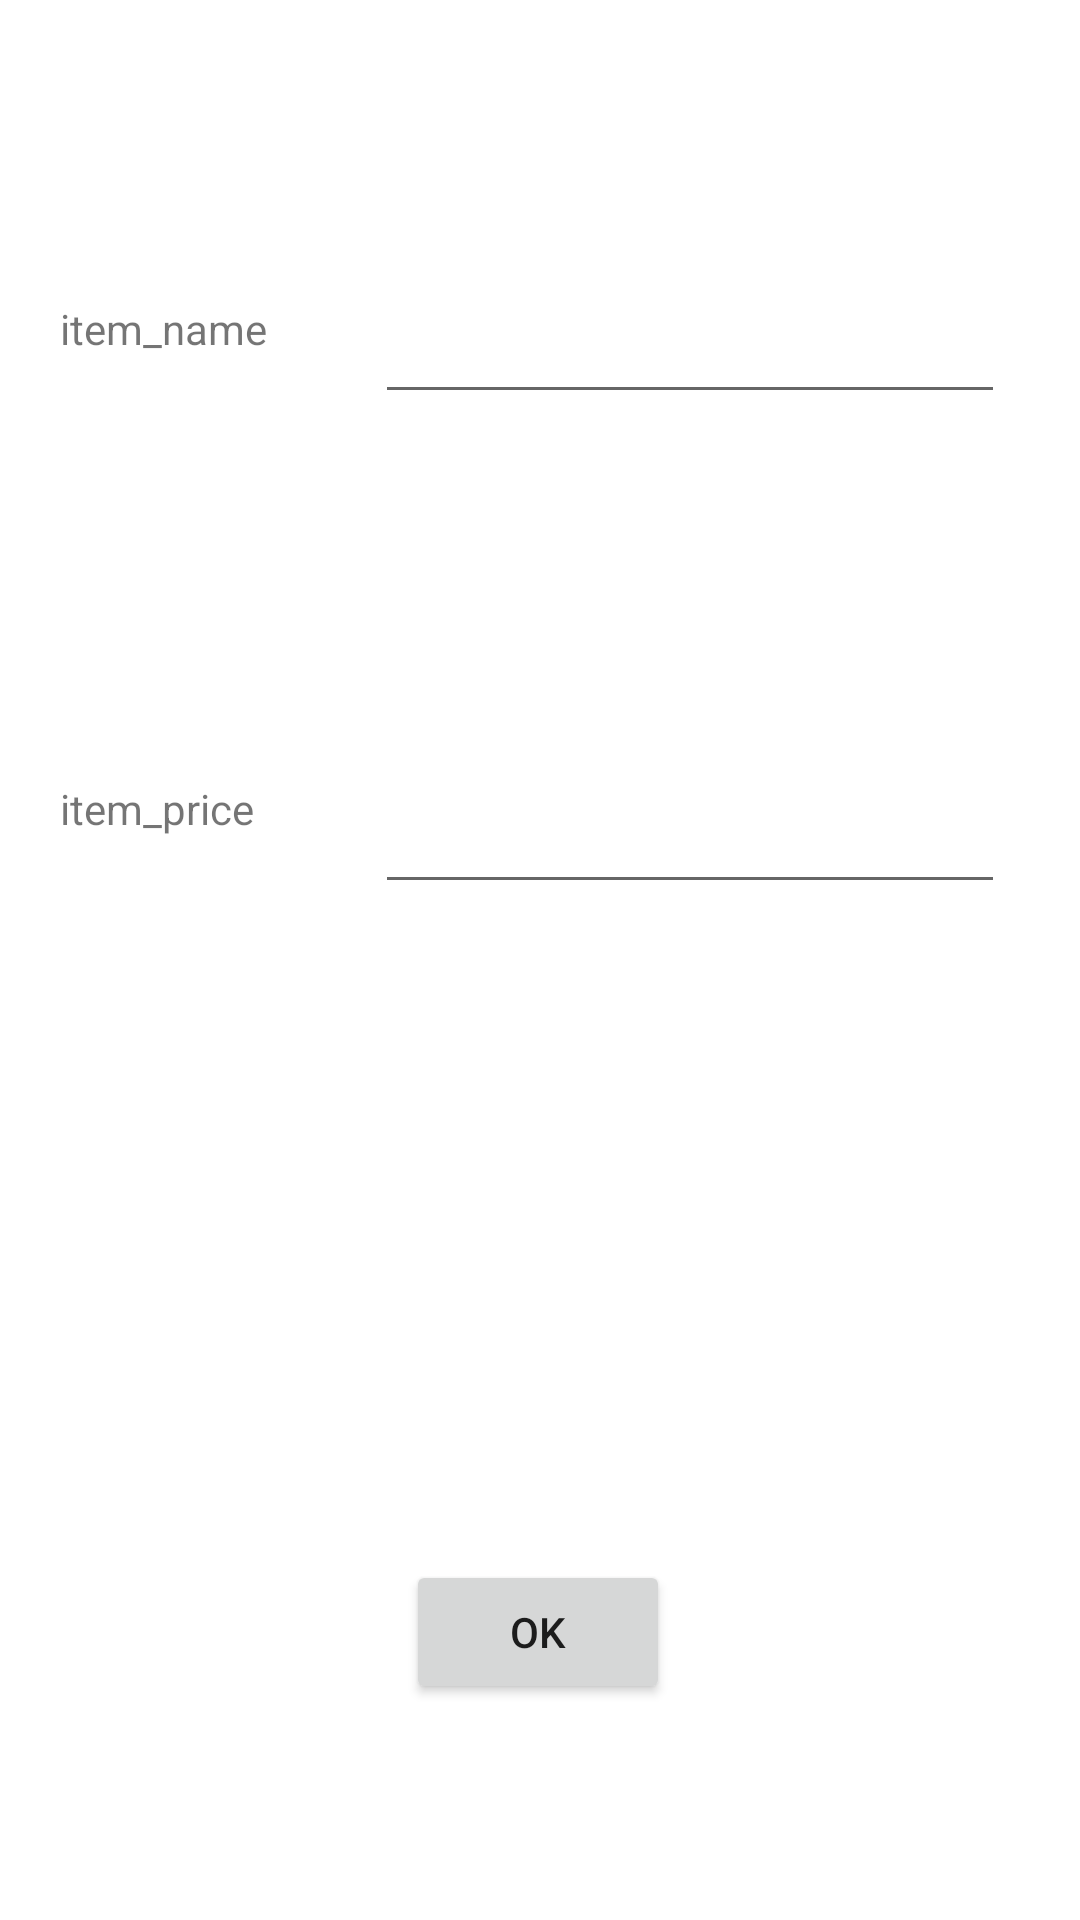

The Android layout XML behind this screen, and the referenced resources:
<!-- AndroidManifest.xml: application theme Theme.Exam -->
<!-- res/layout/activity_shop_item_details.xml -->
<?xml version="1.0" encoding="utf-8"?>
<androidx.constraintlayout.widget.ConstraintLayout xmlns:android="http://schemas.android.com/apk/res/android"
    xmlns:app="http://schemas.android.com/apk/res-auto"
    xmlns:tools="http://schemas.android.com/tools"
    android:layout_width="match_parent"
    android:layout_height="match_parent"
    tools:context=".ShopItemDetailsActivity">

    <TextView
        android:id="@+id/textview_show_item_name"
        android:layout_width="wrap_content"
        android:layout_height="wrap_content"
        android:layout_marginStart="20dp"
        android:layout_marginTop="100dp"
        android:text="@string/string_item_name"
        app:layout_constraintStart_toStartOf="parent"
        app:layout_constraintTop_toTopOf="parent" />

    <EditText
        android:id="@+id/edittext_item_name"
        android:layout_width="210dp"
        android:layout_height="38dp"
        android:layout_marginStart="36dp"
        android:ems="10"
        android:inputType="text"
        app:layout_constraintStart_toEndOf="@+id/textview_show_item_name"
        app:layout_constraintTop_toTopOf="@+id/textview_show_item_name" />

    <TextView
        android:id="@+id/textview_show_item_price"
        android:layout_width="wrap_content"
        android:layout_height="wrap_content"
        android:layout_marginStart="20dp"
        android:layout_marginTop="160dp"
        android:text="@string/string_item_price"
        app:layout_constraintStart_toStartOf="parent"
        app:layout_constraintTop_toTopOf="@+id/textview_show_item_name" />

    <EditText
        android:id="@+id/edittext_item_price"
        android:layout_width="wrap_content"
        android:layout_height="wrap_content"
        android:ems="10"
        android:inputType="numberDecimal"
        app:layout_constraintStart_toStartOf="@+id/edittext_item_name"
        app:layout_constraintTop_toTopOf="@+id/textview_show_item_price" />

    <Button
        android:id="@+id/button_item_details_ok"
        android:layout_width="wrap_content"
        android:layout_height="wrap_content"
        android:layout_marginBottom="72dp"
        android:text="@string/string_ok"
        app:layout_constraintBottom_toBottomOf="parent"
        app:layout_constraintEnd_toEndOf="parent"
        app:layout_constraintHorizontal_bias="0.498"
        app:layout_constraintStart_toStartOf="parent" />
</androidx.constraintlayout.widget.ConstraintLayout>
<!-- resources referenced by this layout -->
<resources>
  <string name="string_item_name">item_name</string>
  <string name="string_item_price">item_price</string>
  <string name="string_ok">ok</string>
  <style name="Theme.Exam" parent="Theme.MaterialComponents.DayNight.DarkActionBar">
          
          <item name="colorPrimary">@color/deep_green</item>
          <item name="colorPrimaryVariant">@color/deep_green</item>
          <item name="colorOnPrimary">@color/white</item>
          
          <item name="colorSecondary">@color/teal_200</item>
          <item name="colorSecondaryVariant">@color/teal_700</item>
          <item name="colorOnSecondary">@color/black</item>
          
          <item name="android:statusBarColor">?attr/colorPrimaryVariant</item>
          
      </style>
  <color name="deep_green">#11AAAB</color>
  <color name="white">#FFFFFFFF</color>
  <color name="teal_200">#FF03DAC5</color>
  <color name="teal_700">#FF018786</color>
  <color name="black">#FF000000</color>
</resources>
